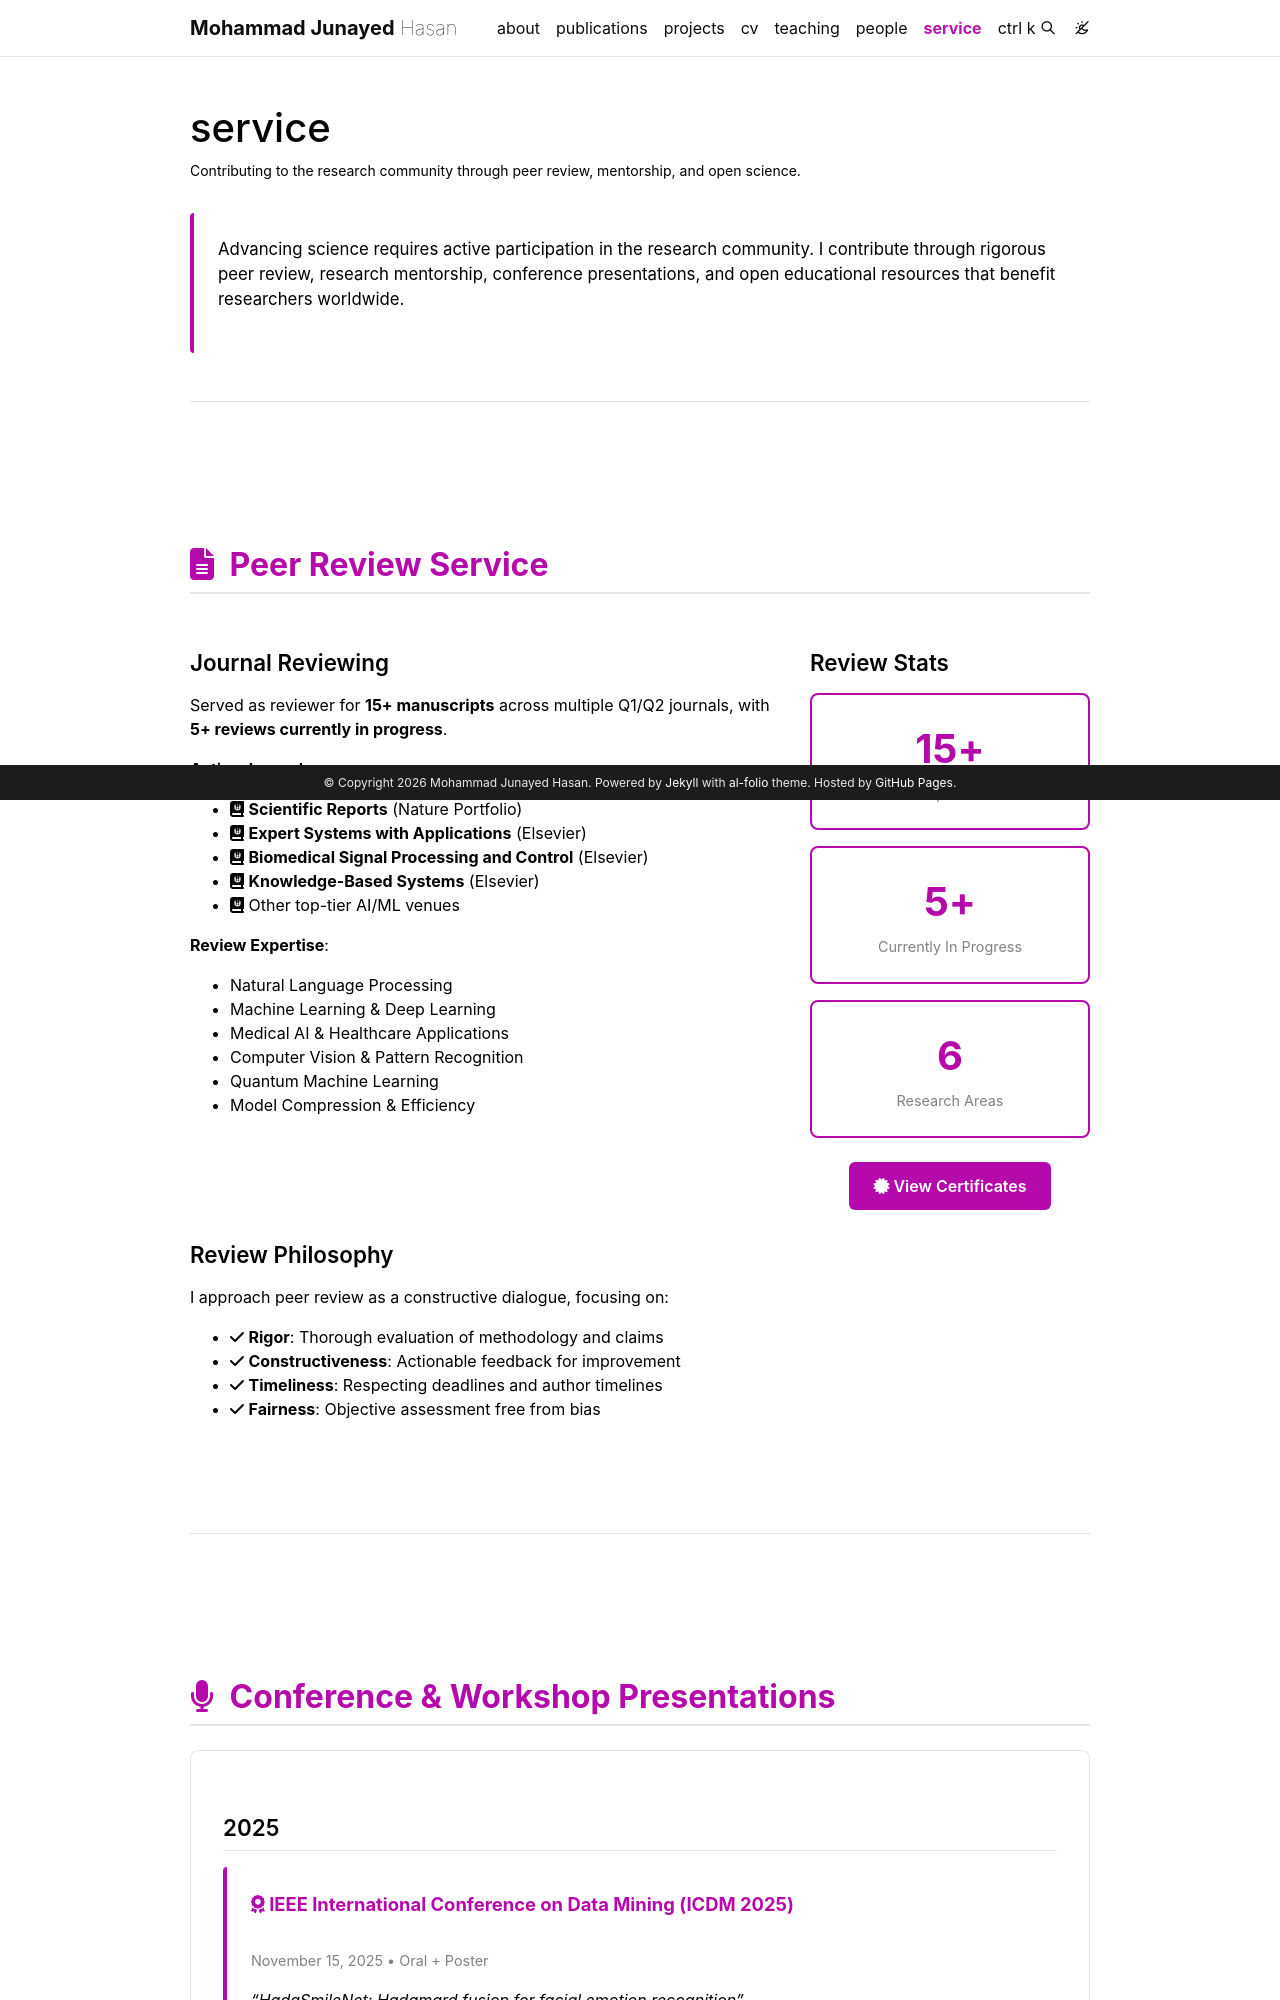

repository: junayed-hasan/junayed-hasan.github.io · page: service/index.html · generator: jekyll

---
layout: page
permalink: /service/
title: service
description: Contributing to the research community through peer review, mentorship, and open science.
nav: true
nav_order: 7
---

<div class="service-intro" markdown="1">

Advancing science requires active participation in the research community. I contribute through rigorous peer review, research mentorship, conference presentations, and open educational resources that benefit researchers worldwide.

</div>

---

<div class="service-section" markdown="1">

## <i class="fas fa-file-alt"></i> Peer Review Service

<div class="row">
<div class="col-md-8" markdown="1">

### Journal Reviewing

Served as reviewer for **15+ manuscripts** across multiple Q1/Q2 journals, with **5+ reviews currently in progress**.

**Active Journals**:
- <i class="fas fa-journal-whills"></i> **Scientific Reports** (Nature Portfolio)
- <i class="fas fa-journal-whills"></i> **Expert Systems with Applications** (Elsevier)
- <i class="fas fa-journal-whills"></i> **Biomedical Signal Processing and Control** (Elsevier)
- <i class="fas fa-journal-whills"></i> **Knowledge-Based Systems** (Elsevier)
- <i class="fas fa-journal-whills"></i> Other top-tier AI/ML venues

**Review Expertise**:
- Natural Language Processing
- Machine Learning & Deep Learning
- Medical AI & Healthcare Applications
- Computer Vision & Pattern Recognition
- Quantum Machine Learning
- Model Compression & Efficiency

</div>
<div class="col-md-4" markdown="1">

### Review Stats

<div class="stat-box">
<strong>15+</strong>  
<small>Manuscripts Reviewed</small>
</div>

<div class="stat-box">
<strong>5+</strong>  
<small>Currently In Progress</small>
</div>

<div class="stat-box">
<strong>6</strong>  
<small>Research Areas</small>
</div>

<div class="review-cta">
<a href="https://drive.google.com/drive/folders/1B1hol38NSKpZA3QnaArea_nCWC8Op4Tn?usp=sharing" target="_blank"><i class="fas fa-certificate"></i> View Certificates</a>
</div>

</div>
</div>

### Review Philosophy

I approach peer review as a constructive dialogue, focusing on:
- <i class="fas fa-check"></i> **Rigor**: Thorough evaluation of methodology and claims
- <i class="fas fa-check"></i> **Constructiveness**: Actionable feedback for improvement
- <i class="fas fa-check"></i> **Timeliness**: Respecting deadlines and author timelines
- <i class="fas fa-check"></i> **Fairness**: Objective assessment free from bias

</div>

---

<div class="service-section" markdown="1">

## <i class="fas fa-microphone"></i> Conference & Workshop Presentations

<div class="presentation-card" markdown="1">

### 2025

<div class="presentation-item" markdown="1">
**<i class="fas fa-award"></i> IEEE International Conference on Data Mining (ICDM 2025)**  
<small>November 15, 2025 • Oral + Poster</small>

*"HadaSmileNet: Hadamard fusion for facial emotion recognition"*

[<i class="fas fa-file-powerpoint"></i> Slides](https://docs.google.com/presentation/d/1HZJn0jxo6ZEmxgLShjKVceFgQYdMYGHmrYEKKKb-LBo/edit) • [<i class="fas fa-image"></i> Poster](https://drive.google.com/file/d/1JmfrGKprLFPondYERzvrwMY54Kui0Ky7/view) • [<i class="fas fa-video"></i> Video](https://www.youtube.com/watch?v=A92n-ZW7qao)
</div>

<div class="presentation-item" markdown="1">
**<i class="fas fa-hospital"></i> VIBE Summit, Mayo Clinic**  
<small>2025 • Poster</small>

*"Predictive Blood Utilization for Transfusion Operations"*

[<i class="fas fa-image"></i> Poster](https://drive.google.com/file/d/1Fp7WXMXQPeAUCItP48m02G3U_wRQbcHB/view)
</div>

<div class="presentation-item" markdown="1">
**<i class="fas fa-users"></i> NeurIPS 2025 — Women in Machine Learning Workshop**  
<small>2025 • Poster</small>

*"Early detection of occupational stress with ML and LLMs"*

[<i class="fas fa-file-alt"></i> Abstract](https://openreview.net/forum?id=JCoBAri3Ov)
</div>

</div>

<div class="presentation-card" markdown="1">
